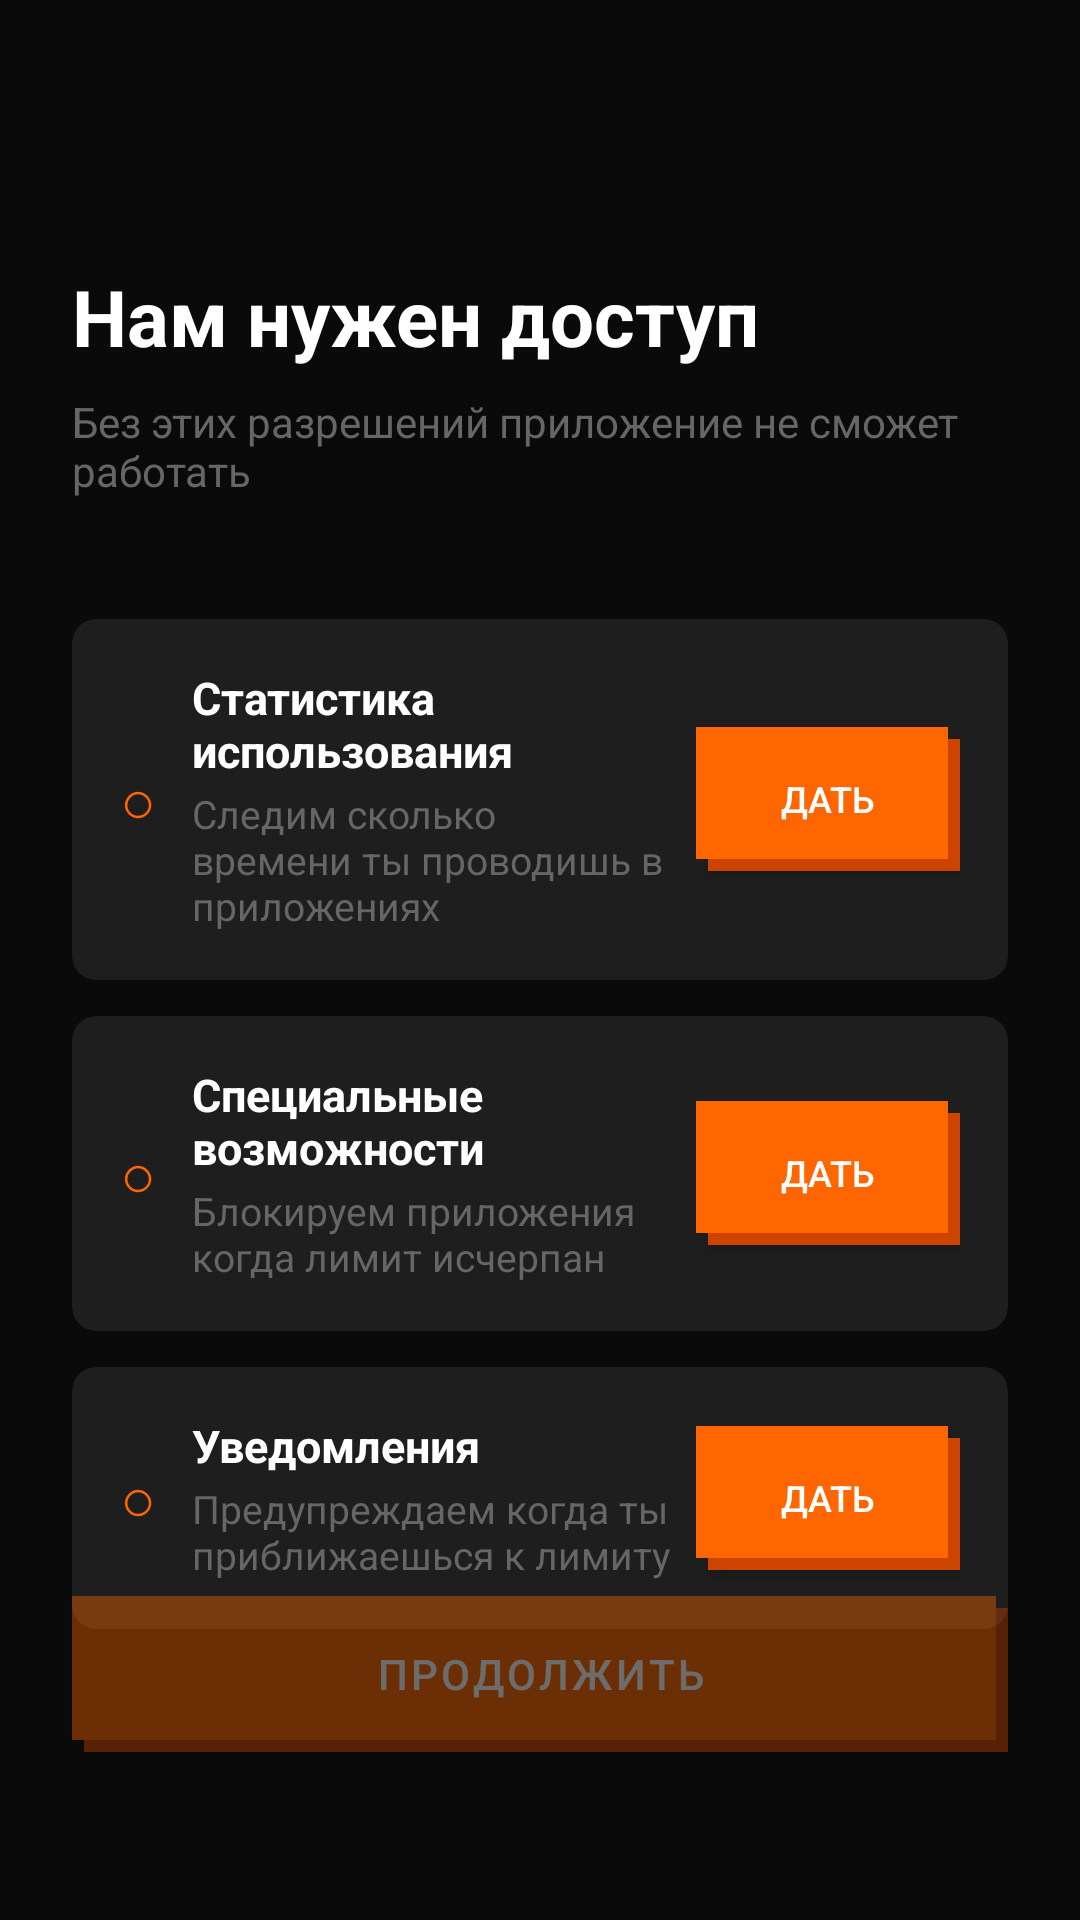

Reconstruct the res/layout file that produces this screen, plus the resources it refers to.
<!-- AndroidManifest.xml: application theme Theme.Limix -->
<!-- res/layout/fragment_permissions.xml -->
<?xml version="1.0" encoding="utf-8"?>
<androidx.constraintlayout.widget.ConstraintLayout
    xmlns:android="http://schemas.android.com/apk/res/android"
    xmlns:app="http://schemas.android.com/apk/res-auto"
    android:layout_width="match_parent"
    android:layout_height="match_parent"
    android:background="#0A0A0A"
    android:padding="24dp">

    
    <TextView
        android:id="@+id/tvTitle"
        android:layout_width="match_parent"
        android:layout_height="wrap_content"
        android:text="Нам нужен доступ"
        android:textColor="#FFFFFF"
        android:textSize="26sp"
        android:textStyle="bold"
        android:layout_marginTop="64dp"
        app:layout_constraintTop_toTopOf="parent"
        app:layout_constraintStart_toStartOf="parent"
        app:layout_constraintEnd_toEndOf="parent"/>

    <TextView
        android:id="@+id/tvSubtitle"
        android:layout_width="match_parent"
        android:layout_height="wrap_content"
        android:text="Без этих разрешений приложение не сможет работать"
        android:textColor="#666666"
        android:textSize="14sp"
        android:layout_marginTop="8dp"
        app:layout_constraintTop_toBottomOf="@id/tvTitle"
        app:layout_constraintStart_toStartOf="parent"
        app:layout_constraintEnd_toEndOf="parent"/>

    
    <androidx.cardview.widget.CardView
        android:id="@+id/cardUsage"
        android:layout_width="match_parent"
        android:layout_height="wrap_content"
        android:layout_marginTop="40dp"
        app:cardBackgroundColor="#1E1E1E"
        app:cardCornerRadius="8dp"
        app:cardElevation="0dp"
        app:layout_constraintTop_toBottomOf="@id/tvSubtitle"
        app:layout_constraintStart_toStartOf="parent"
        app:layout_constraintEnd_toEndOf="parent">

        <LinearLayout
            android:layout_width="match_parent"
            android:layout_height="wrap_content"
            android:orientation="horizontal"
            android:padding="16dp"
            android:gravity="center_vertical">

            
            <TextView
                android:id="@+id/iconUsage"
                android:layout_width="wrap_content"
                android:layout_height="wrap_content"
                android:text="○"
                android:textColor="#FF6600"
                android:textSize="20sp"/>

            <LinearLayout
                android:layout_width="0dp"
                android:layout_height="wrap_content"
                android:layout_weight="1"
                android:orientation="vertical"
                android:layout_marginStart="12dp">

                <TextView
                    android:layout_width="wrap_content"
                    android:layout_height="wrap_content"
                    android:text="Статистика использования"
                    android:textColor="#FFFFFF"
                    android:textSize="15sp"
                    android:textStyle="bold"/>

                <TextView
                    android:layout_width="wrap_content"
                    android:layout_height="wrap_content"
                    android:text="Следим сколько времени ты проводишь в приложениях"
                    android:textColor="#666666"
                    android:textSize="13sp"
                    android:layout_marginTop="2dp"/>

            </LinearLayout>

            
            <Button
                android:id="@+id/btnUsage"
                android:layout_width="wrap_content"
                android:layout_height="48dp"
                android:background="@drawable/btn_primary"
                android:paddingStart="12dp"
                android:paddingEnd="12dp"
                android:text="Дать"
                android:textColor="#FFFFFF"
                android:textSize="12sp" />

        </LinearLayout>
    </androidx.cardview.widget.CardView>
    
    <androidx.cardview.widget.CardView
        android:id="@+id/cardAccessibility"
        android:layout_width="match_parent"
        android:layout_height="wrap_content"
        android:layout_marginTop="12dp"
        app:cardBackgroundColor="#1E1E1E"
        app:cardCornerRadius="8dp"
        app:cardElevation="0dp"
        app:layout_constraintTop_toBottomOf="@id/cardUsage"
        app:layout_constraintStart_toStartOf="parent"
        app:layout_constraintEnd_toEndOf="parent">

        <LinearLayout
            android:layout_width="match_parent"
            android:layout_height="wrap_content"
            android:orientation="horizontal"
            android:padding="16dp"
            android:gravity="center_vertical">

            <TextView
                android:id="@+id/iconAccessibility"
                android:layout_width="wrap_content"
                android:layout_height="wrap_content"
                android:text="○"
                android:textColor="#FF6600"
                android:textSize="20sp"/>

            <LinearLayout
                android:layout_width="0dp"
                android:layout_height="wrap_content"
                android:layout_weight="1"
                android:orientation="vertical"
                android:layout_marginStart="12dp">

                <TextView
                    android:layout_width="wrap_content"
                    android:layout_height="wrap_content"
                    android:text="Специальные возможности"
                    android:textColor="#FFFFFF"
                    android:textSize="15sp"
                    android:textStyle="bold"/>

                <TextView
                    android:layout_width="wrap_content"
                    android:layout_height="wrap_content"
                    android:text="Блокируем приложения когда лимит исчерпан"
                    android:textColor="#666666"
                    android:textSize="13sp"
                    android:layout_marginTop="2dp"/>

            </LinearLayout>

            <Button
                android:id="@+id/btnAccessibility"
                android:layout_width="wrap_content"
                android:layout_height="48dp"
                android:background="@drawable/btn_primary"
                android:paddingStart="12dp"
                android:paddingEnd="12dp"
                android:text="Дать"
                android:textColor="#FFFFFF"
                android:textSize="12sp" />

        </LinearLayout>
    </androidx.cardview.widget.CardView>

    
    <androidx.cardview.widget.CardView
        android:id="@+id/cardNotification"
        android:layout_width="match_parent"
        android:layout_height="wrap_content"
        android:layout_marginTop="12dp"
        app:cardBackgroundColor="#1E1E1E"
        app:cardCornerRadius="8dp"
        app:cardElevation="0dp"
        app:layout_constraintTop_toBottomOf="@id/cardAccessibility"
        app:layout_constraintStart_toStartOf="parent"
        app:layout_constraintEnd_toEndOf="parent">

        <LinearLayout
            android:layout_width="match_parent"
            android:layout_height="wrap_content"
            android:orientation="horizontal"
            android:padding="16dp"
            android:gravity="center_vertical">

            <TextView
                android:id="@+id/iconNotification"
                android:layout_width="wrap_content"
                android:layout_height="wrap_content"
                android:text="○"
                android:textColor="#FF6600"
                android:textSize="20sp"/>

            <LinearLayout
                android:layout_width="0dp"
                android:layout_height="wrap_content"
                android:layout_weight="1"
                android:orientation="vertical"
                android:layout_marginStart="12dp">

                <TextView
                    android:layout_width="wrap_content"
                    android:layout_height="wrap_content"
                    android:text="Уведомления"
                    android:textColor="#FFFFFF"
                    android:textSize="15sp"
                    android:textStyle="bold"/>

                <TextView
                    android:layout_width="wrap_content"
                    android:layout_height="wrap_content"
                    android:text="Предупреждаем когда ты приближаешься к лимиту"
                    android:textColor="#666666"
                    android:textSize="13sp"
                    android:layout_marginTop="2dp"/>

            </LinearLayout>

            <Button
                android:id="@+id/btnNotification"
                android:layout_width="wrap_content"
                android:layout_height="48dp"
                android:background="@drawable/btn_primary"
                android:paddingStart="12dp"
                android:paddingEnd="12dp"
                android:text="Дать"
                android:textColor="#FFFFFF"
                android:textSize="12sp" />

        </LinearLayout>
    </androidx.cardview.widget.CardView>


    
    <Button
        android:id="@+id/btnContinue"
        android:layout_width="0dp"
        android:layout_height="52dp"
        android:layout_marginStart="0dp"
        android:layout_marginEnd="0dp"
        android:layout_marginBottom="32dp"
        android:background="@drawable/btn_primary"
        android:text="ПРОДОЛЖИТЬ"
        android:textColor="#FFFFFF"
        android:textSize="14sp"
        android:letterSpacing="0.08"
        android:enabled="false"
        android:alpha="0.4"
        app:layout_constraintBottom_toBottomOf="parent"
        app:layout_constraintStart_toStartOf="parent"
        app:layout_constraintEnd_toEndOf="parent"/>

</androidx.constraintlayout.widget.ConstraintLayout>
<!-- resources referenced by this layout -->
<resources>
  <!-- drawable btn_primary (drawable) -->
  <?xml version="1.0" encoding="utf-8"?>
  <layer-list xmlns:android="http://schemas.android.com/apk/res/android">
      <item android:top="4dp" android:left="4dp">
          <shape>
              <solid android:color="@color/orange_dark"/>
          </shape>
      </item>
      <item android:bottom="4dp" android:right="4dp">
          <shape>
              <solid android:color="@color/orange_primary"/>
          </shape>
      </item>
  </layer-list>
  <style name="Theme.Limix" parent="Theme.MaterialComponents.DayNight.NoActionBar">
          <item name="colorPrimary">@color/orange_primary</item>
          <item name="colorPrimaryVariant">@color/orange_dark</item>
          <item name="colorOnPrimary">@color/text_primary</item>
          <item name="android:windowBackground">@color/black_primary</item>
          <item name="android:statusBarColor">@color/black_primary</item>
          <item name="android:navigationBarColor">@color/black_primary</item>
      </style>
  <color name="orange_dark">#CC4400</color>
  <color name="orange_primary">#FF6600</color>
  <color name="text_primary">#FFFFFF</color>
  <color name="black_primary">#080810</color>
</resources>
